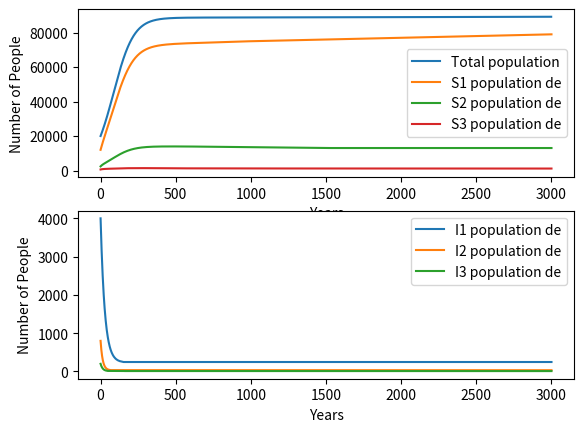

Here is the Python script that generated this plot:

import matplotlib.pyplot as mp
import numpy as np
#1-AA TYPE
#2-AS TYPE
def birthRate(pop):#birthrate depedent of the current pop
                brc=0.016949    #birth rate constant
                cc=100000#carrying capacity       
                return brc*(1-(pop/cc))

#Human pop 
hpop=20000
#fraction of people affected from malaria
infectedratefraction=0.25
#fraction of individual
w=[0.8,0.16,0.04]
w_Copy=[0.8,0.16,0.04]
# #uip: number of UNINFECTED people
uip=[ hpop*(1- infectedratefraction)*( w[0]), hpop*(1- infectedratefraction)*( w[1]), hpop*(1- infectedratefraction)*( w[2])]#S1,S2
# #ip:NUMBER of INFECTED people
ip=[ hpop* infectedratefraction*( w[0]), hpop* infectedratefraction* w[1], hpop* infectedratefraction* w[2]]#I1,I2
#natural MORTALITY  RATE
kill=0.00189
#v: Extra mortality due to sickle cell gene complications.
v=0.00003
#Number of mosquitoes:
m=10000
#scale down var
E=1
#mosquito mortality rate
moskill=0.0007
#freqency of S gene     
# S=0.2
#frequency of A gene
# A=1-S
#fractions of the new born individuals of TYPE AA
P1=( w[0]+ w[1]/2)**2
#fractions of the new born individuals of TYPE AS
P2=( w[0]+ w[1]/2)*( w[1]+ w[2]/2)

#fractions of the new born individuals of TYPE SS
P3=(( w[1]/2)+ w[2])**2
P3_copy=(( w[1]/2)+ w[2])**2
#years./time
years=3000
#fraction of mosquitoes with plasmodium parasite
fm=0.1
#number of infected mosquitoes
Im= m* fm
#probablity of acquiring plasmodium parasite
mpp=[0.05,0.09,0.14]

#probablity of acquiring plasmodium per bite
ppb=[0.05,0.06,0.08]
#addtional mortality rate due to malaria
mkill=[0.0001,0.00005,0.000001]
#biting rate
b=0.2
#recovery rate 
rr=[0.033,0.066,0.099]


arr=[]
Lambda=[]   
S1=[ uip[0]]
S2=[ uip[1]]  
S3=[ uip[2]]  
I1=[ ip[0]]
I2=[ ip[1]]
I3=[ ip[2]]

# print( w[0]," ", w_Copy[2])
y=[(I1[0]/ hpop),(I2[0]/ hpop),(I3[0]/ hpop)]
for x in range(0, years):
        arr.append( hpop)
        h= hpop
        # print(h," ",h)
        # if (w[0]+w[1]+w[2]==1):
        print("yes",x,w[0]+w[1]+w[2])
        Lambda=[ b* ppb[0]* Im/h, b* ppb[1]* Im/h, b* ppb[2]* Im/h]
        P1=( w[0]+ w[1]/2)**2
        P2=( w[0]+ w[1]/2)*( w[1]+ w[2]/2)
        P3=(( w[1]/2)+ w[2])**2
        roc_S1=(( P1)*( birthRate(h))*h)- kill*(S1[-1])-(Lambda[0])*(S1[-1])+( rr[0])*(I1[(-1)])
        roc_S2=(( P2)*( birthRate(h))*h)-( kill+ v)*(S2[-1])-(Lambda[1])*(S2[-1])+( rr[1])*(I2[(-1)])
        roc_S3=(( P3)*( birthRate(h))*h)-( kill+ v*10)*(S3[-1])-(Lambda[2])*(S3[-1])+( rr[2])*(I3[(-1)])

        roc_I1=(Lambda[0])*(S1[-1])-( kill+ rr[0]+ mkill[0])*(I1[(-1)])
        roc_I2=(Lambda[1])*(S2[-1])-(( kill+ v)+ rr[1]+ mkill[1])*(I2[(-1)])
        roc_I3=(Lambda[2])*(S3[-1])-(( kill+ v*5)+ rr[1]+ mkill[2])*(I3[(-1)])
        S1.append(round(roc_S1+S1[-1]))
        S2.append(round(roc_S2+S2[-1]))
        S3.append(round(roc_S3+S3[-1]))
        I1.append(round(roc_I1+I1[-1]))
        I2.append(round(roc_I2+I2[-1]))
        I3.append(round(roc_I3+I3[-1])) 
        w.clear()
        w=[(S1[-1]+I1[-1])/h,(S2[-1]+I2[-1])/h,(S3[-1]+I3[-1])/h]
        
        roc_fm=(1- fm)*( b* mpp[0]*y[0]+ b* mpp[1]*y[1]+ b* mpp[2]*y[2])- fm* moskill
        Im= m* fm       

        roc_pop_DE=roc_I1+roc_I2+roc_S1+roc_S2+roc_I3+roc_S3
        hpop+=roc_pop_DE

# arr.append( hpop)

ypoints = arr
xpoints = list(range(0, years))
# mp.subplot(1,1,1)
# print(S1)
# print(num_S1 )
# print(len(arr),len(xp))
mp.subplot(2,1,1)
mp.plot(xpoints, ypoints)
# mp.plot(xpoints,num_S1) 
# mp.plot(xpoints,num_S2)
xpoints.append( years+1)
mp.plot(xpoints,S1)
mp.plot(xpoints,S2)
mp.plot(xpoints,S3)
# mp.plot(xpoints,arr)
mp.xlabel("Years")
mp.ylabel("Number of People")
mp.legend(["Total population","S1 population de","S2 population de","S3 population de"]) 

mp.subplot(2,1,2)
mp.plot(xpoints,I1)
mp.plot(xpoints,I2)
mp.plot(xpoints,I3)

xpoints.pop()
# # mp.plot(xpoints,num_I1) 
# # mp.plot(xpoints,num_I2)
mp.xlabel("Years")
mp.ylabel("Number of People")

mp.legend(["I1 population de","I2 population de","I3 population de"])
# mp.subplot(3,1,3)
# mp.plot(xpoints,arr_y1)
# mp.plot(xpoints,arr_y2)
# mp.plot(xpoints,arr_y3)
# arr_h1.pop()
# mp.plot(xpoints,arr_h1)


# mp.legend(["Total population","AA population","AS population","S1 population","S2 population","I1 population","I2 population"]) 
mp.show()

